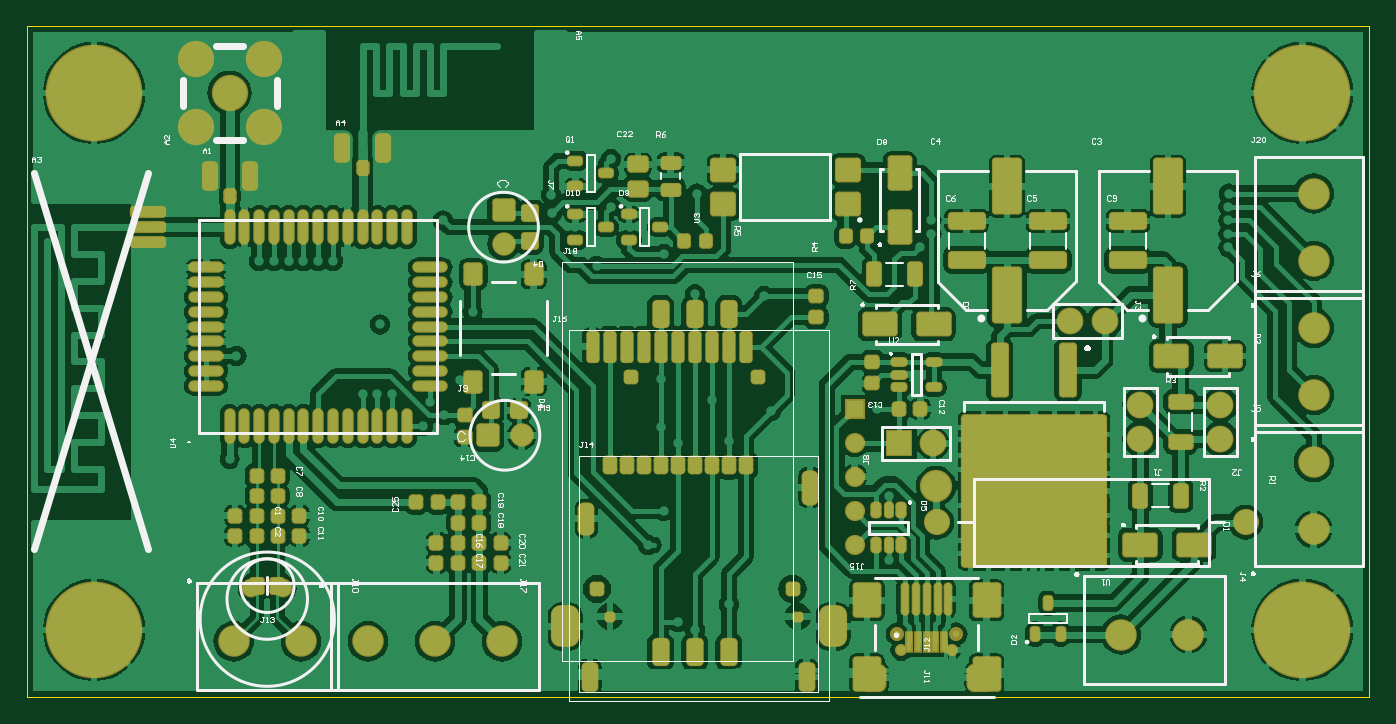
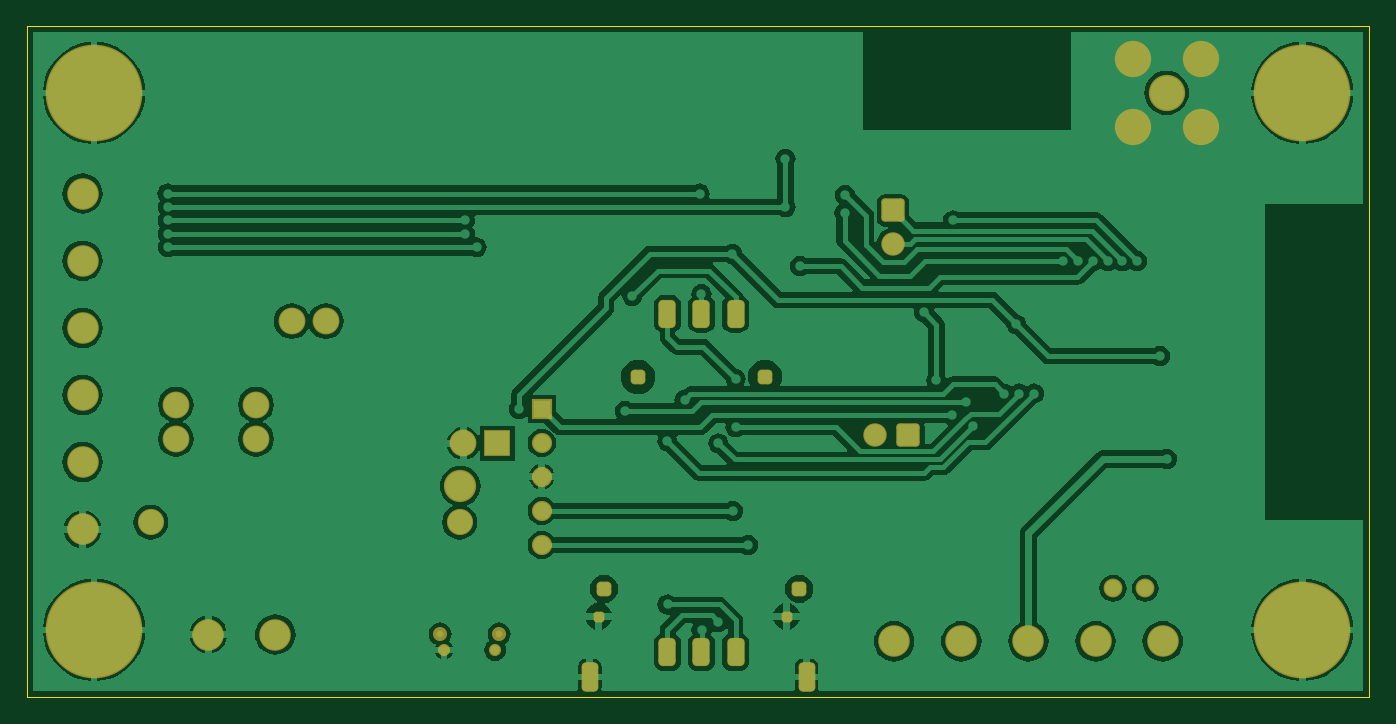
Circuit board: 8 layer files. Board 100.0 x 50.0 mm.
- bottom_copper: GSMLift.GBL (69887 bytes)
- paste: GSMLift.GBP (32825 bytes)
- bottom_mask: GSMLift.GBS (34089 bytes)
- outline: GSMLift.GKO (32791 bytes)
- top_copper: GSMLift.GTL (124970 bytes)
- top_silk: GSMLift.GTO (46256 bytes)
- paste: GSMLift.GTP (22871 bytes)
- top_mask: GSMLift.GTS (38112 bytes)

=== bottom_copper: GSMLift.GBL (69887 bytes, source omitted) ===
=== paste: GSMLift.GBP (32825 bytes, source withheld) ===
=== bottom_mask: GSMLift.GBS (34089 bytes, source withheld) ===
=== outline: GSMLift.GKO (32791 bytes, source withheld) ===
=== top_copper: GSMLift.GTL (124970 bytes, source omitted) ===
=== top_silk: GSMLift.GTO (46256 bytes, source withheld) ===
=== paste: GSMLift.GTP (22871 bytes, source withheld) ===
=== top_mask: GSMLift.GTS (38112 bytes, source withheld) ===
